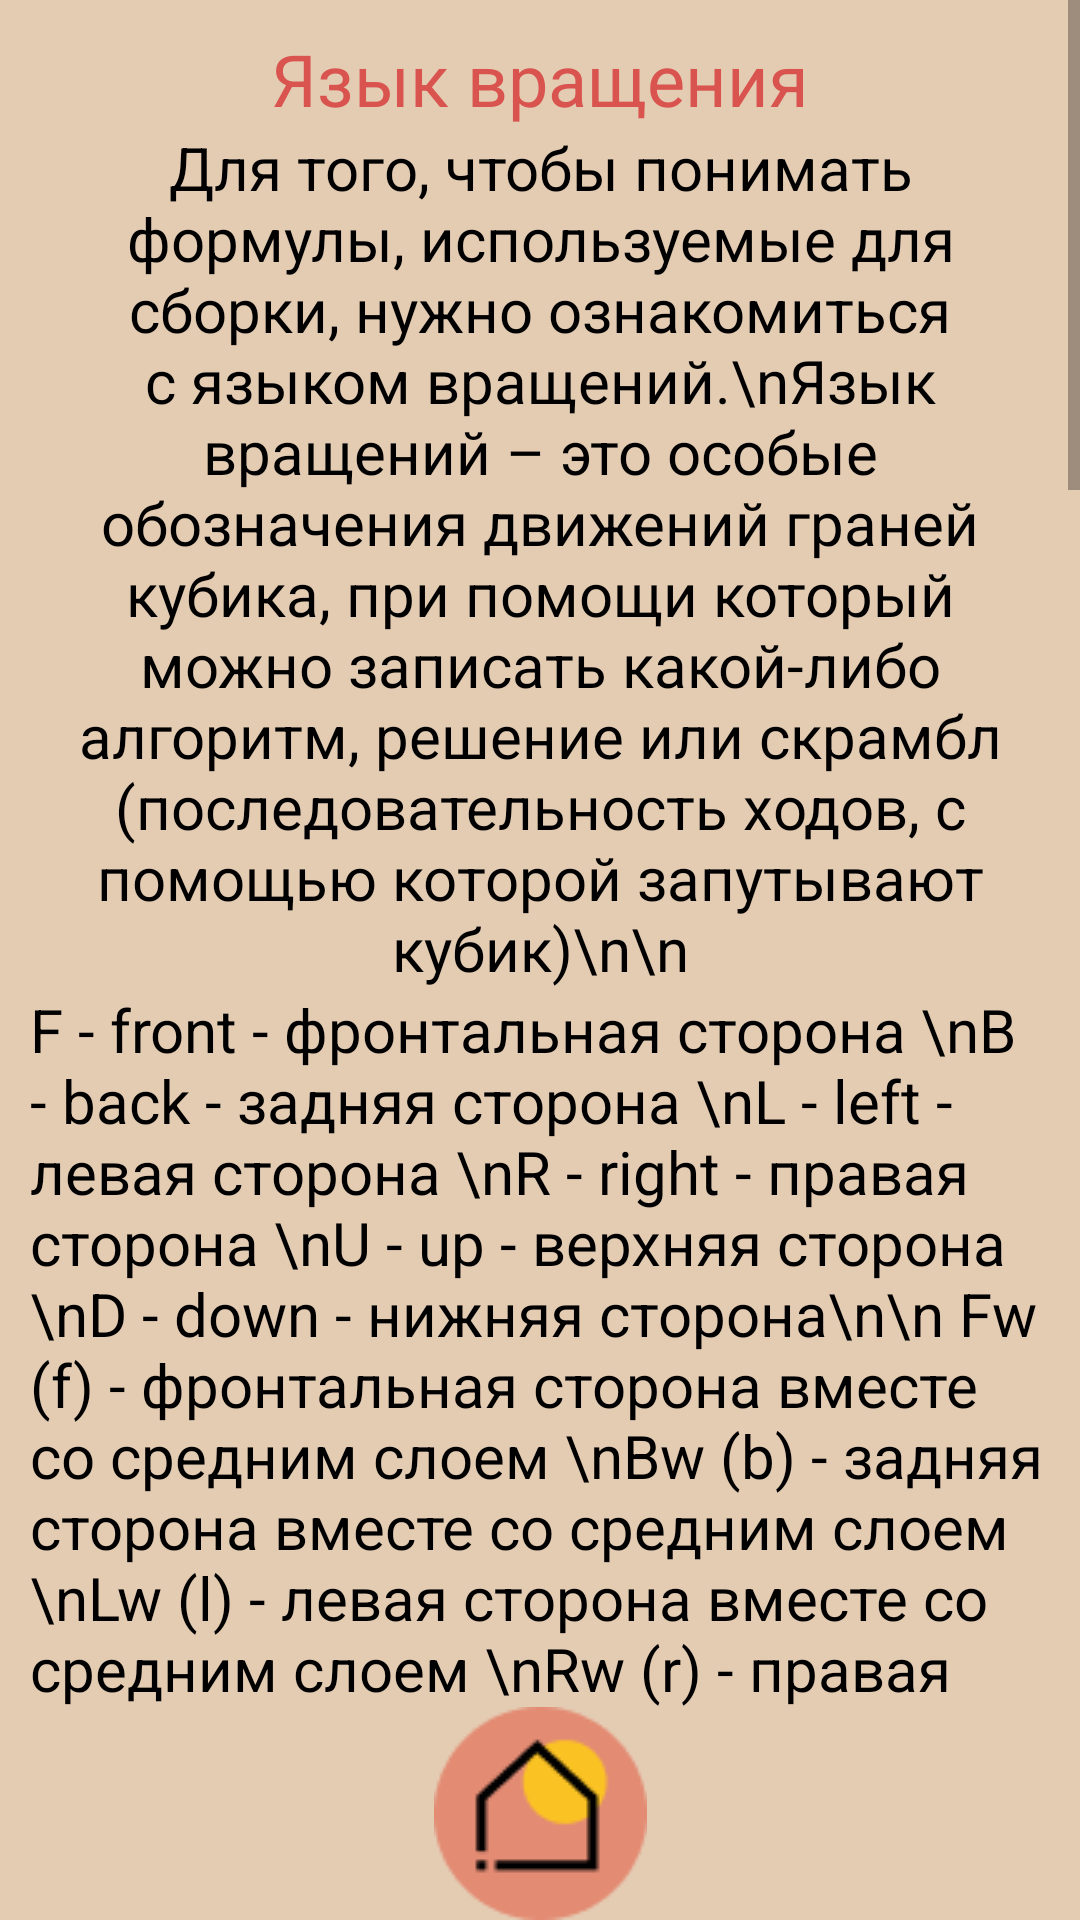

Reconstruct the res/layout file that produces this screen, plus the resources it refers to.
<!-- AndroidManifest.xml: application theme Theme.RubicsCubeLearning -->
<!-- res/layout/activity_rotation_language.xml -->
<?xml version="1.0" encoding="utf-8"?>
<androidx.constraintlayout.widget.ConstraintLayout xmlns:android="http://schemas.android.com/apk/res/android"
    xmlns:app="http://schemas.android.com/apk/res-auto"
    xmlns:tools="http://schemas.android.com/tools"
    android:layout_width="match_parent"
    android:layout_height="match_parent"
    android:background="@color/light_brown"
    tools:context=".RotationLanguageActivity">

    <ImageButton
        android:id="@+id/btHome"
        android:layout_width="wrap_content"
        android:layout_height="wrap_content"
        android:background="@color/light_brown"
        app:layout_constraintBottom_toBottomOf="parent"
        app:layout_constraintEnd_toEndOf="parent"
        app:layout_constraintStart_toStartOf="parent"
        app:srcCompat="@drawable/bt_home" />

    <ScrollView
        android:layout_width="0dp"
        android:layout_height="0dp"
        app:layout_constraintBottom_toTopOf="@+id/btHome"
        app:layout_constraintEnd_toEndOf="parent"
        app:layout_constraintStart_toStartOf="parent"
        app:layout_constraintTop_toTopOf="parent">

        <LinearLayout
            android:layout_width="match_parent"
            android:layout_height="wrap_content"
            android:orientation="vertical"
            android:paddingLeft="10sp"
            android:paddingTop="10sp"
            android:paddingRight="10sp">

            <TextView
                android:id="@+id/textView"
                android:layout_width="match_parent"
                android:layout_height="wrap_content"
                android:text="Язык вращения"
                android:textAlignment="center"
                android:textColor="@color/dark_red"
                android:textSize="24sp" />

            <TextView
                android:id="@+id/textView1"
                android:layout_width="match_parent"
                android:layout_height="wrap_content"
                android:text="Для того, чтобы понимать формулы, используемые для сборки, нужно ознакомиться с языком вращений.\nЯзык вращений – это особые обозначения движений граней кубика, при помощи который можно записать какой-либо алгоритм, решение или скрамбл (последовательность ходов, с помощью которой запутывают кубик)\n\n"
                android:textAlignment="center"
                android:textColor="#000000"
                android:textSize="@dimen/text_size" />
            <TextView
                android:id="@+id/textView2"
                android:layout_width="match_parent"
                android:layout_height="wrap_content"
                android:text="F - front - фронтальная сторона
\nB - back - задняя сторона
\nL - left - левая сторона
\nR - right - правая сторона
\nU - up - верхняя сторона
\nD - down - нижняя сторона\n\n
Fw (f) - фронтальная сторона вместе со средним слоем
\nBw (b) - задняя сторона вместе со средним слоем
\nLw (l) - левая сторона вместе со средним слоем
\nRw (r) - правая сторона вместе со средним слоем
\nUw (u) - верхняя сторона вместе со средним слоем
\nDw (d) - нижняя сторона вместе со средним слоем\n\n"
                android:textAlignment="textStart"
                android:textColor="#000000"
                android:textSize="@dimen/text_size" />
            <TextView
                android:id="@+id/textView3"
                android:layout_width="match_parent"
                android:layout_height="wrap_content"
                android:text="Также существуют более редкие движения, которые практически никогда не используются в сборках:\n"
                android:textAlignment="center"
                android:textColor="@color/dark_red"
                android:textSize="@dimen/text_size" />
            <TextView
                android:id="@+id/textView4"
                android:layout_width="match_parent"
                android:layout_height="wrap_content"
                android:text="M - middle - средний слой, находящийся между правой (R) и левой (L) сторонами
\nS - standing - средний слой, находящийся между фронтальной (F) и задней (B) сторонами
\nE - equatorial - средний слой, находящийся между верхней (U) и нижней (D) сторонами\n\n"
                android:textAlignment="textStart"
                android:textColor="#000000"
                android:textSize="@dimen/text_size" />
            <TextView
                android:id="@+id/textView5"
                android:layout_width="match_parent"
                android:layout_height="wrap_content"
                android:text="Кроме вращений граней куба, существуют обозначения, указывающие на изменения положения кубика в пространстве.\nЭти движения называются перехватами:\n"
                android:textAlignment="center"
                android:textColor="@color/dark_red"
                android:textSize="@dimen/text_size" />
            <TextView
                android:id="@+id/textView6"
                android:layout_width="match_parent"
                android:layout_height="wrap_content"
                android:text="x - весь куб вращается от себя по плоскости, совпадающей с правым (R) и левым (L) слоями (F превращается в U)
\nx' - весь куб вращается к себе по плоскости, совпадающей с правым (R) и левым (L) слоями (F превращается в D)
\ny - весь куб вращается по часовой стрелке в горизонтальной плоскости (F превращается в L)
\ny' - весь куб вращается против часовой стрелки в горизонтальной плоскости (F превращается в R)
\nz - весь куб вращается по часовой стрелке в фронтальной плоскости (U превращается в R)
\nz' - весь куб вращается против часовой стрелки в фронтальной плоскости (U превращается в L)\n\n"
                android:textAlignment="textStart"
                android:textColor="#000000"
                android:textSize="@dimen/text_size" />
            <TextView
                android:id="@+id/textView7"
                android:layout_width="match_parent"
                android:layout_height="wrap_content"
                android:text="Движения кубика и перехваты записываются в соответствии со следующими правилами:
\n\n- Если написана только буква - крутим сторону по часовой стрелке, как если бы мы смотрели на грань в лицо
\n\n- Если после буквы стоит штрих «'» - крутим сторону против часовой стрелки, как если бы мы смотрели на грань в лицо
\n\n- Если после буквы стоит «2» - крутим эту сторону на 180 градусов. Если ещё стоит штрих, к примеру U2', то это означает, что в данном алгоритме удобнее вращать U2 против часовой стрелки"
                android:textAlignment="center"
                android:textColor="#000000"
                android:textSize="@dimen/text_size" />
        </LinearLayout>
    </ScrollView>
</androidx.constraintlayout.widget.ConstraintLayout>
<!-- resources referenced by this layout -->
<resources>
  <color name="dark_red">#d9534f</color>
  <color name="light_brown">#E4CCB3</color>
  <dimen name="text_size">20sp</dimen>
  <!-- drawable bt_home: png bitmap (drawable, 2589 bytes) -->
  <style name="Theme.RubicsCubeLearning" parent="Theme.AppCompat.Light.NoActionBar">
          
          <item name="colorPrimary">@color/purple_500</item>
          <item name="colorPrimaryVariant">@color/red</item>
          <item name="colorOnPrimary">@color/white</item>
          
          <item name="colorSecondary">@color/teal_200</item>
          <item name="colorSecondaryVariant">@color/teal_700</item>
          <item name="colorOnSecondary">@color/black</item>
          
          <item name="android:statusBarColor" tools:targetApi="l">?attr/colorPrimaryVariant</item>
          
          <item name="windowActionBar">false</item>
          <item name="windowNoTitle">true</item>
      </style>
  <color name="purple_500">#FF6200EE</color>
  <color name="red">#E38B73</color>
  <color name="white">#FFFFFFFF</color>
  <color name="teal_200">#FF03DAC5</color>
  <color name="teal_700">#FF018786</color>
  <color name="black">#FF000000</color>
</resources>
